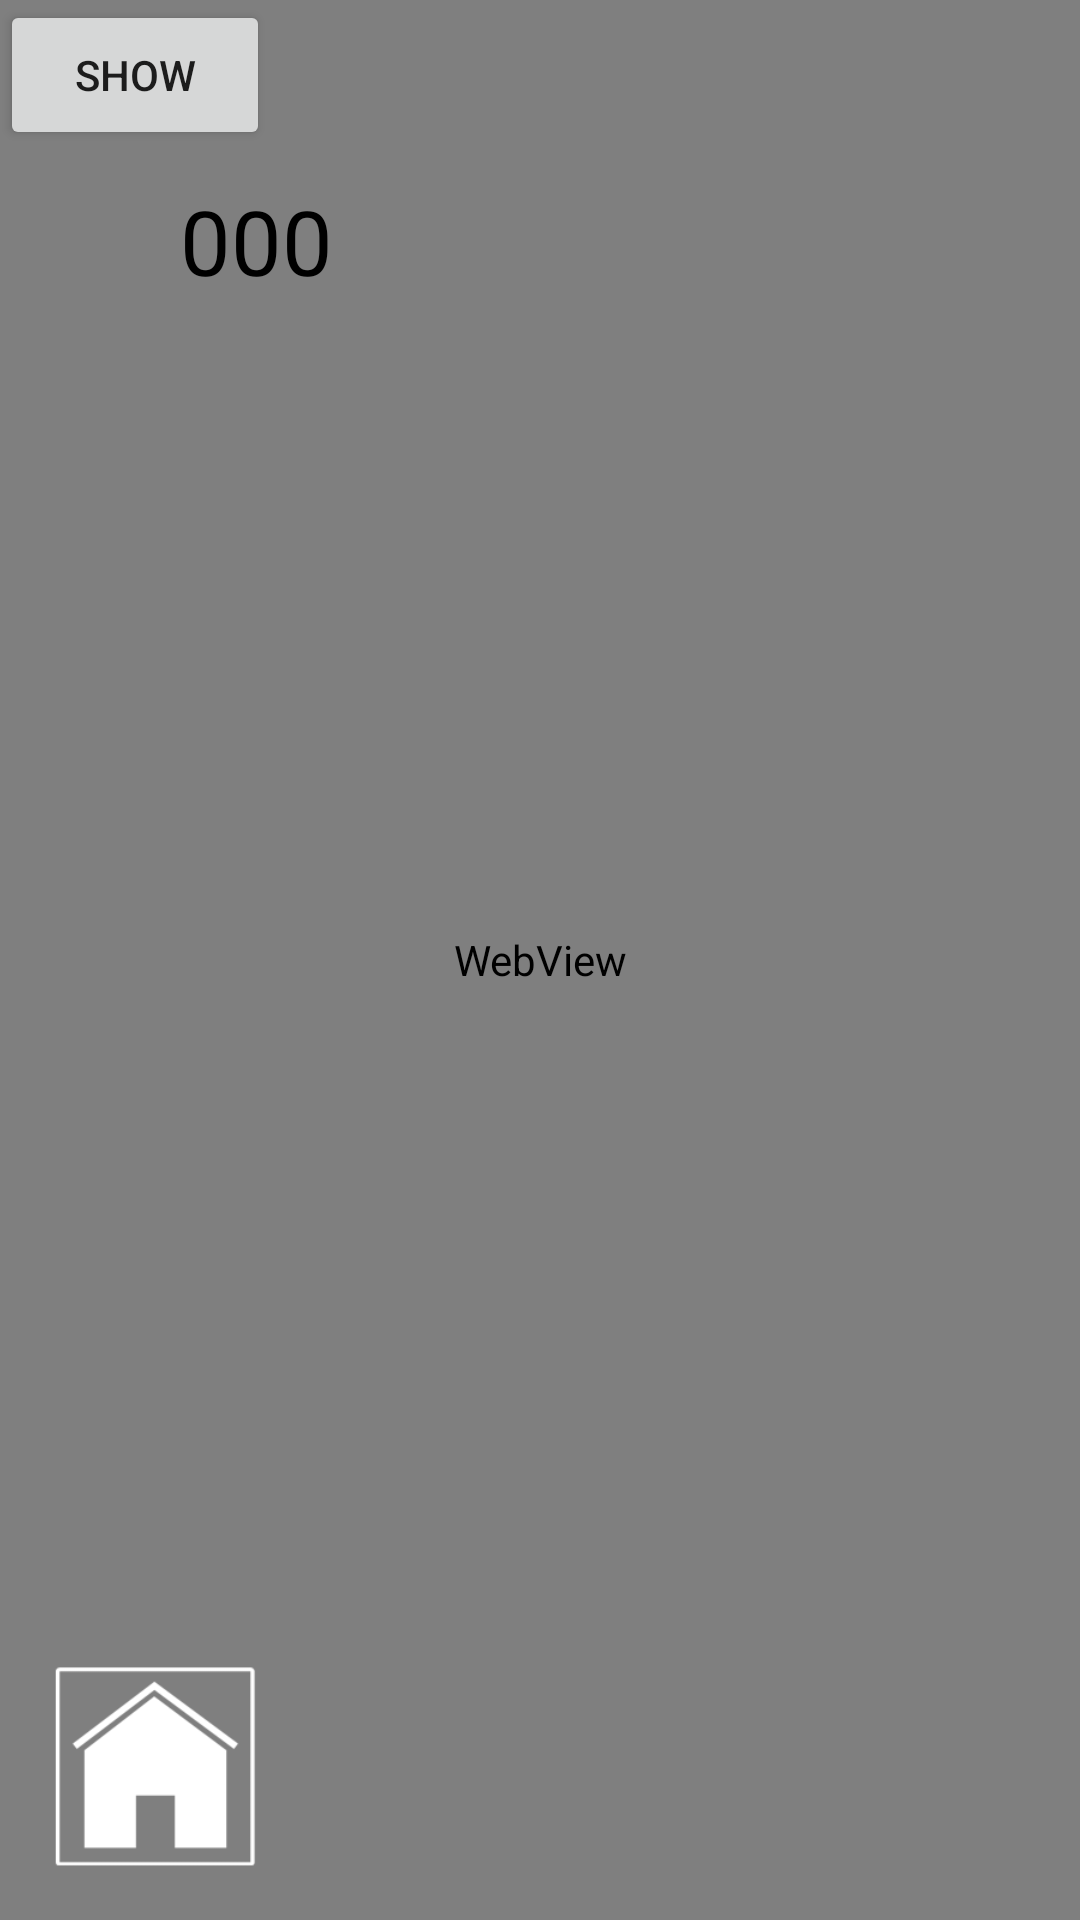

Android layout source for this screen:
<!-- AndroidManifest.xml: application theme AppTheme -->
<!-- res/layout/frgm_car2.xml -->
<?xml version="1.0" encoding="utf-8"?>
<LinearLayout xmlns:android="http://schemas.android.com/apk/res/android"
    android:layout_width="match_parent"
    android:layout_height="match_parent"
    android:orientation="vertical"
    android:background="@color/background">

    <FrameLayout
        android:layout_width="match_parent"
        android:layout_height="match_parent">

        <WebView
            android:id="@+id/car_webview"
            android:layout_width="match_parent"
            android:layout_height="match_parent"
            android:visibility="visible"/>

        <TextView
            android:id="@+id/car_tv"
            android:layout_width="match_parent"
            android:layout_height="match_parent"
            android:layout_margin="60dp"
            android:text="000"
            android:textSize="30dp"
            android:textColor="#000"
            android:visibility="visible"/>

        <Button
            android:layout_width="90dp"
            android:layout_height="50dp"
            android:text="Show"
            android:onClick="BtnCarChange"
            android:visibility="visible"/>

        <ImageView
            android:id="@+id/car_img_exit"
            android:layout_width="@dimen/bottomSize"
            android:layout_height="@dimen/bottomSize"
            android:layout_gravity="bottom"
            android:layout_marginLeft="@dimen/FrameMargin"
            android:layout_marginBottom="@dimen/FrameMargin"
            android:src="@drawable/ico_home" />

    </FrameLayout>
</LinearLayout>
<!-- resources referenced by this layout -->
<resources>
  <color name="background">#2e2e63</color>
  <dimen name="FrameMargin">11dp</dimen>
  <dimen name="bottomSize">80dp</dimen>
  <!-- drawable ico_home: png bitmap (drawable, 8591 bytes) -->
  <style name="AppTheme" parent="Theme.AppCompat.Light.DarkActionBar">
          
          <item name="colorPrimary">@color/colorPrimary</item>
          <item name="colorPrimaryDark">@color/colorPrimaryDark</item>
          <item name="colorAccent">@color/colorAccent</item>
  
          <item name="windowNoTitle">true</item>
  
          <item name="android:windowBackground">@color/background</item>
  
      </style>
  <color name="colorPrimary">#3F51B5</color>
  <color name="colorPrimaryDark">#303F9F</color>
  <color name="colorAccent">#FF4081</color>
</resources>
